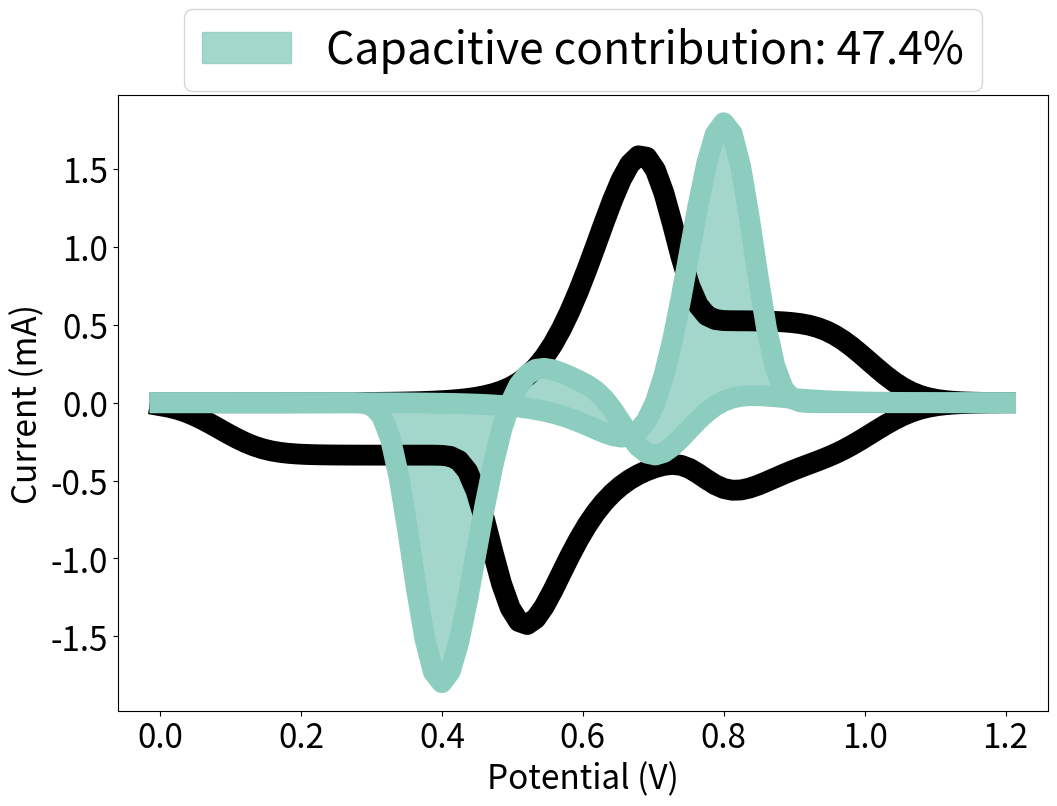

Write Python code to recreate this figure.
import numpy as np
import matplotlib.pyplot as plt
from scipy.stats import linregress

# Constants
T = 298.15  # Temperature, K
F = 96485.3329  # Faraday constant, C/mol
R = 8.314  # Gas constant, J/(mol*K)

# Scan rate
v_values = np.linspace(0.005, 0.05, 10)  # Scan rates, V/s

# Initial and final potentials
Ei = 0  # Initial potential, V
Ef = 1.2  # Final potential, V

# Battery model parameters
n = 1  # Number of electron transfers
F = 96485  # Faraday constant, C·mol^-1
S = 1  # Electrode surface area, cm^-2
k = 0.02  # Standard rate constant
Gamma = 3.15*10**-4  # Surface concentration, mol·cm^-2
alpha = 0.5  # Charge transfer coefficient
R = 8.314  # Ideal gas constant, J·mol^-1·K^-1
T = 298  # Temperature, K

# EDLC model parameters
Rs = 50  # Series resistance, ohm
Cd = 2.5  # Capacitance, F
AEDLCOX = 0.05  # Amplitude factor of positive EDLC
AEDLCRED = 0.05  # Amplitude factor of negative EDLC

# Pseudocapacitor model parameters
E0pseuOXi = 0.6  # Initial oxidation pseudo potential, V
E0pseuOXf = 1  # Final oxidation pseudo potential, V
E0pseuREDi = 1  # Initial reduction pseudo potential, V
E0pseuREDf = 0.1  # Final reduction pseudo potential, V
GpseuOX = 0.05  # Oxidation peak width, V
GpseuRED = 0.05  # Reduction peak width, V
ApseuOX = 0.008  # Amplitude factor of the oxidation current
ApseuRED = 0.0115  # Amplitude factor of the reduction current
n1 = 29  # Number of oxidation centers
n2 = 29  # Number of reduction centers
epsilon1 = (E0pseuOXf - E0pseuOXi) / n1  # Hopping potential between oxidation centers, V
epsilon2 = (E0pseuREDf - E0pseuREDi) / n2  # Hopping potential between reduction centers, V

# Time functions for EDLC
def tcharge(Eap, v, Ei):
    return (Eap - Ei) / v

def tdis(Eap, v, Ef):
    return (Ef - Eap) / v

# EDLC current function
def IEDLC(Eap, Ei, Ef, Rs, Cd, v, AEDLCOX, AEDLCRED):
    t_charge = tcharge(Eap, v, Ei)
    t_discharge = tdis(Eap, v, Ef)
    
    ImaxEDLC = AEDLCOX * v * Cd * (1 - np.exp(-tcharge(Ef, v, Ei) / (Rs * Cd)))
    
    I_pos = AEDLCOX * v * Cd * (1 - np.exp(-t_charge / (Rs * Cd))) - ImaxEDLC / 2
    I_neg = (AEDLCOX * v * Cd * (1 - np.exp(-tcharge(Ef, v, Ei) / (Rs * Cd))) - ImaxEDLC / 2) + \
            AEDLCRED * (-v * Cd * (1 - np.exp(-t_discharge / (Rs * Cd))))
    
    return [I_pos, I_neg]

# Battery current function
def IFarad(n, F, S, k, Gamma, alpha, R, T, v, Eap):
    I_forward = (n * F * S * k * Gamma *
                 np.exp(alpha * n * F / (R * T) * (Eap - 0.6)) /
                 np.exp((R * T) / (F * alpha * n) * k / v *
                        np.exp(alpha * n * F / (R * T) * (Eap - 0.6))))
    
    I_reverse = (-n * F * S * k * Gamma *
                 np.exp(alpha * n * F / (R * T) * -(Eap - 0.6)) /
                 np.exp((R * T) / (F * alpha * n) * k / v *
                        np.exp(alpha * n * F / (R * T) * -(Eap - 0.6))))+0.2*(-n * F * S * k * Gamma *
                 np.exp(alpha * n * F / (R * T) * -(Eap - 0.9)) /
                 np.exp((R * T) / (F * alpha * n) * k / v *
                        np.exp(alpha * n * F / (R * T) * -(Eap - 0.9))))
    
    return I_forward, I_reverse

# Pseudocapacitor oxidation and reduction current functions
def PsiPseudoOX(Eap, GpseuOX, E0pseuOXi, E0pseuOXf, n1, epsilon1):
    sum_pseudo_ox = 0.0
    for n in range(n1 + 1):
        E_center = E0pseuOXi + n * epsilon1
        exponent = F / (R * T) * (Eap - E_center)
        term = (R * T) / (2 * F * GpseuOX) * np.exp(exponent) * (
            np.exp(F / (R * T) * GpseuOX) / (1 + np.exp(F / (R * T) * GpseuOX) * np.exp(F / (R * T) * (Eap - E_center)))
            - np.exp(-F / (R * T) * GpseuOX) / (1 + np.exp(-F / (R * T) * GpseuOX) * np.exp(F / (R * T) * (Eap - E_center)))
        )
        sum_pseudo_ox += term
    return sum_pseudo_ox

def PsiPseudoRED(Eap, GpseuRED, E0pseuREDi, E0pseuREDf, n2, epsilon2):
    sum_pseudo_red = 0.0
    for n in range(n2 + 1):
        E_center = E0pseuREDi + n * epsilon2
        exponent = F / (R * T) * (Eap - E_center)
        term = (-R * T) / (2 * F * GpseuRED) * np.exp(exponent) * (
            np.exp(F / (R * T) * GpseuRED) / (1 + np.exp(F / (R * T) * GpseuRED) * np.exp(F / (R * T) * (Eap - E_center)))
            - np.exp(-F / (R * T) * GpseuRED) / (1 + np.exp(-F / (R * T) * GpseuRED) * np.exp(F / (R * T) * (Eap - E_center)))
        )
        sum_pseudo_red += term
    return sum_pseudo_red

# Pseudocapacitor current function
def IPseudo(Eap, GpseuOX, GpseuRED, E0pseuOXi, E0pseuOXf, E0pseuREDi, E0pseuREDf, ApseuOX, ApseuRED, v, n1, n2, epsilon1, epsilon2):
    psi_ox = PsiPseudoOX(Eap, GpseuOX, E0pseuOXi, E0pseuOXf, n1, epsilon1)
    psi_red = PsiPseudoRED(Eap, GpseuRED, E0pseuREDi, E0pseuREDf, n2, epsilon2)
    
    I_pseudo_ox = ApseuOX * np.sqrt(v) * psi_ox
    I_pseudo_red = ApseuRED * np.sqrt(v) * psi_red
    
    return [I_pseudo_ox, I_pseudo_red]

# Total current function (combining EDLC, Battery, and Pseudocapacitor)
def Itotal(Eap, n, F, S, k, Gamma, alpha, R, T, Ei, Ef, Rs, Cd, v, AEDLCOX, AEDLCRED, GpseuOX, GpseuRED, E0pseuOXi, E0pseuOXf, E0pseuREDi, E0pseuREDf, ApseuOX, ApseuRED, n1, n2, epsilon1, epsilon2):
    I_batt = IFarad(n, F, S, k, Gamma, alpha, R, T, v, Eap)
    I_edlc = IEDLC(Eap, Ei, Ef, Rs, Cd, v, AEDLCOX, AEDLCRED)
    I_pseudo = IPseudo(Eap, GpseuOX, GpseuRED, E0pseuOXi, E0pseuOXf, E0pseuREDi, E0pseuREDf, ApseuOX, ApseuRED, v, n1, n2, epsilon1, epsilon2)
    
    I_total_ox = I_batt[0] + I_edlc[0] + 500*I_pseudo[0]
    I_total_red = I_batt[1] + I_edlc[1] + 500*I_pseudo[1]
    
    return [I_total_ox, I_total_red]

# Traverse and store all Eap results
Eap_values = np.linspace(Ei, Ef, 100)
results = []

# Traverse all Eap values and calculate i1 and i2 for total current
for Eap in Eap_values:
    i1_total = []
    i2_total = []
    for v in v_values:
        # Calculate total current for each scan rate
        term1_total, term2_total = Itotal(Eap, n, F, S, k, Gamma, alpha, R, T, Ei, Ef, Rs, Cd, v, AEDLCOX, AEDLCRED, GpseuOX, GpseuRED, E0pseuOXi, E0pseuOXf, E0pseuREDi, E0pseuREDf, ApseuOX, ApseuRED, n1, n2, epsilon1, epsilon2)
        i1_total.append(term1_total)
        i2_total.append(term2_total)
    
    # Calculate i1/v^0.5 and i2/v^0.5 for total current
    i1_v05_total = [current / v**0.5 for current, v in zip(i1_total, v_values)]
    i2_v05_total = [current / v**0.5 for current, v in zip(i2_total, v_values)]
    
    # Calculate v^0.5
    v05 = [v**0.5 for v in v_values]
    
    # Linear fit for i1_v05 and v05 for total current
    slope1, intercept1, r_value1, p_value1, std_err1 = linregress(v05, i1_v05_total)
    k1_1 = slope1
    
    # Linear fit for i2_v05 and v05 for total current
    slope2, intercept2, r_value2, p_value2, std_err2 = linregress(v05, i2_v05_total)
    k1_2 = slope2
    
    # Use the largest scan rate for plotting
    v_index = 0
    k1_1_v = k1_1 * v_values[v_index]
    k1_2_v = k1_2 * v_values[v_index]
    
    # Store the results
    results.append({
        'Eap': Eap,
        'i1_total': i1_total[v_index],
        'i2_total': i2_total[v_index],
        'k1_1_v': k1_1_v,
        'k1_2_v': k1_2_v
    })

# Extract plotting data
Eap_plot = [res['Eap'] for res in results]
i1_total_plot = [res['i1_total'] for res in results]
i2_total_plot = [res['i2_total'] for res in results]
k1_1_v_plot = [res['k1_1_v'] for res in results]
k1_2_v_plot = [res['k1_2_v'] for res in results]

# Calculate the area between i1 and i2 (use absolute value to ensure non-negative)
delta_i_total = np.abs(np.array(i1_total_plot) - np.array(i2_total_plot))
a1 = np.trapz(delta_i_total, Eap_plot)

# Calculate the area between k1_1*v and k1_2*v (use absolute value to ensure non-negative)
delta_k_total = np.abs(np.array(k1_1_v_plot) - np.array(k1_2_v_plot))
a2 = np.trapz(delta_k_total, Eap_plot)

# Calculate capacitive contribution
capacitive_contribution = np.abs(a2 / a1)

# Final plot including capacitive contribution
plt.figure(figsize=(12, 8))
plt.plot(Eap_plot, i1_total_plot, color='black', linewidth=15)
plt.plot(Eap_plot, i2_total_plot, color='black', linewidth=15)
plt.plot(Eap_plot, k1_1_v_plot, color='#8ccdbf', linewidth=15)
plt.plot(Eap_plot, k1_2_v_plot, color='#8ccdbf', linewidth=15)
plt.fill_between(Eap_plot, k1_1_v_plot, k1_2_v_plot, color='#8ccdbf', alpha=0.8, label=f'Capacitive contribution: {capacitive_contribution*100:.1f}%')

plt.xticks(fontsize=24)
plt.yticks(fontsize=24)
plt.xlabel('Potential (V)', fontsize=24)
plt.ylabel('Current (mA)', fontsize=24)
plt.legend(loc='upper center', bbox_to_anchor=(0.5, 1.175), fontsize=32)
plt.show()